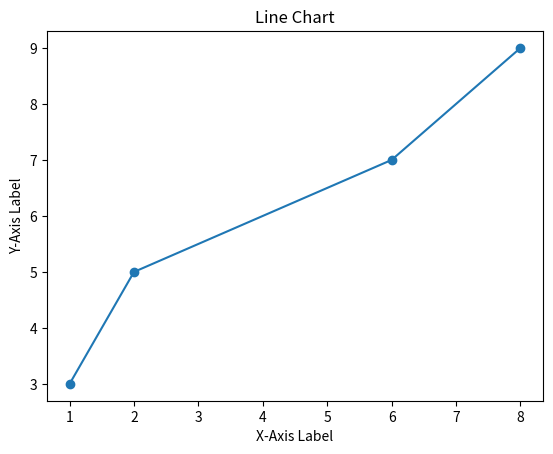

Generate this figure with matplotlib:
import matplotlib.pyplot as plt
import numpy as np

x_points = ([1,2,6,8])
y_points = ([3,5,7,9])

plt.plot(x_points,y_points,marker='o')

plt.xlabel("X-Axis Label")
plt.ylabel("Y-Axis Label")
plt.title("Line Chart")
plt.show()
